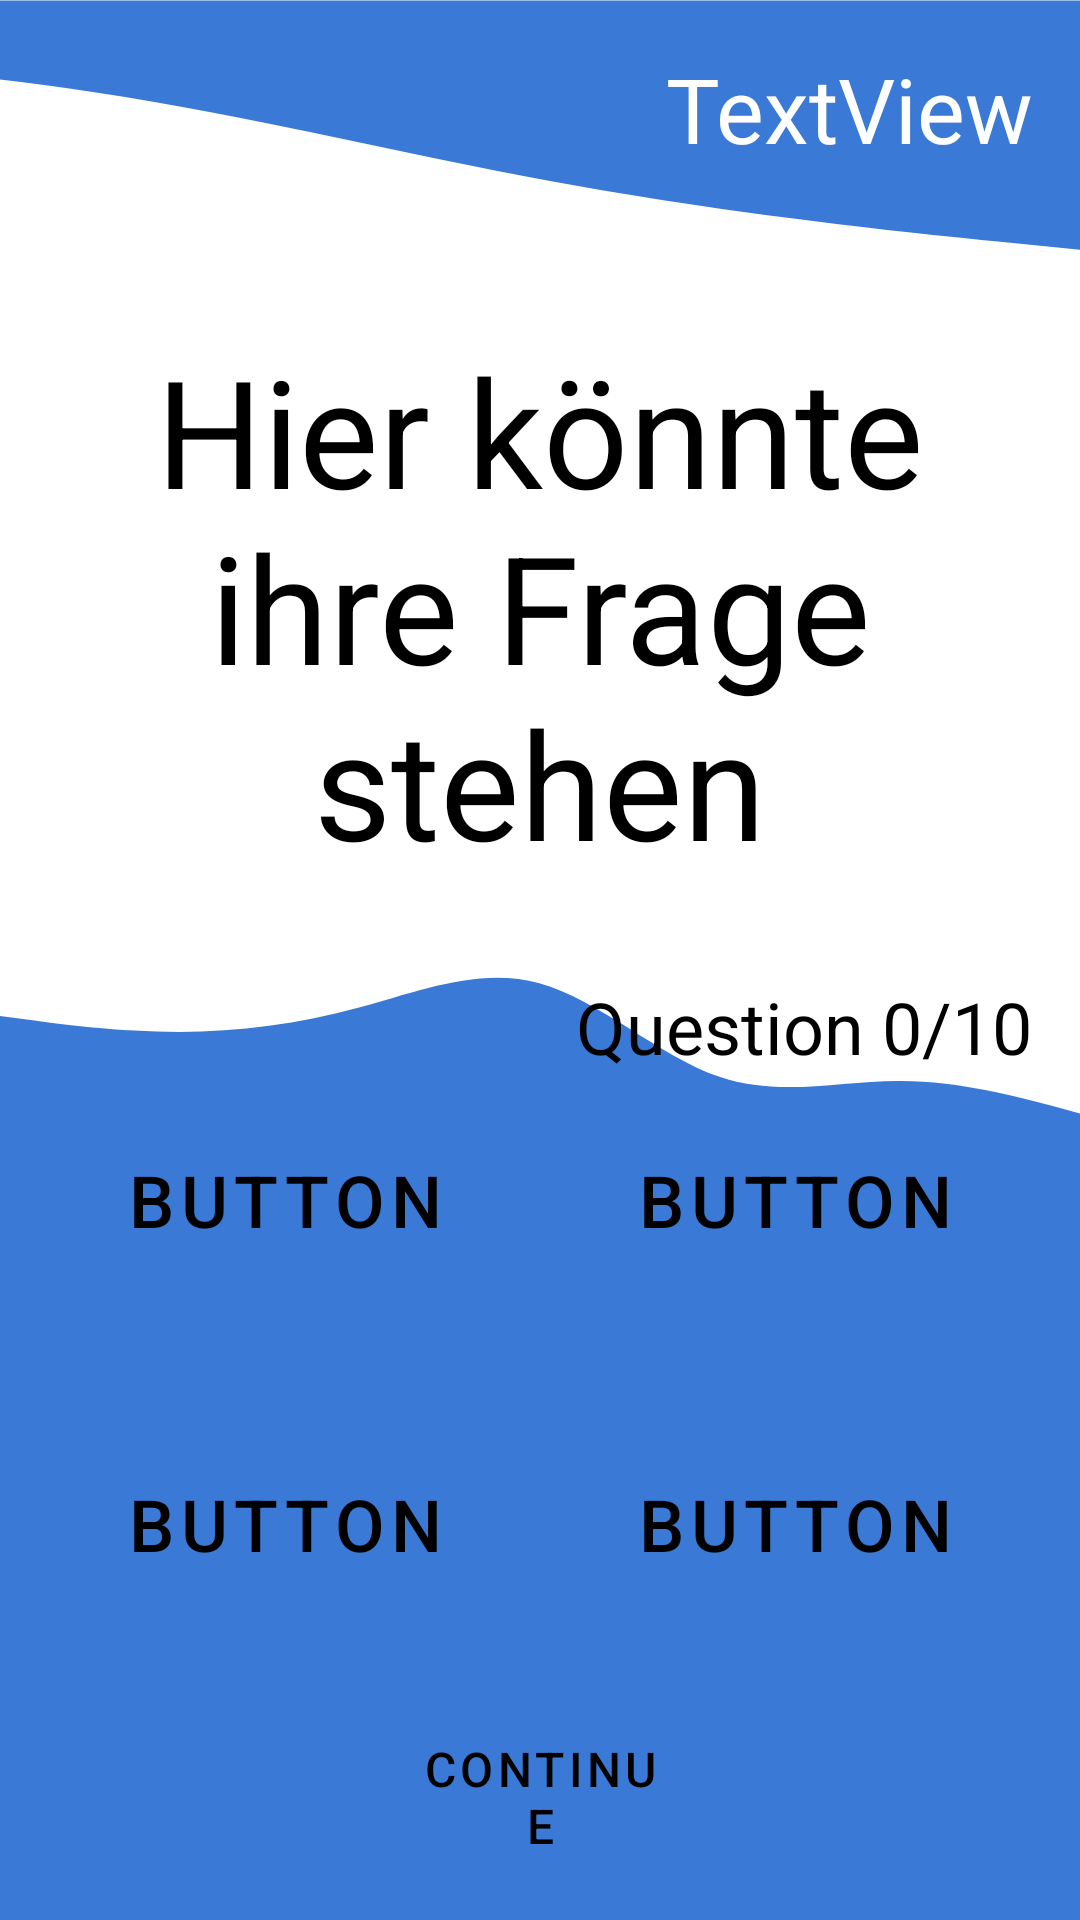

The Android layout XML behind this screen, and the referenced resources:
<!-- AndroidManifest.xml: application theme Theme.QuizApp -->
<!-- res/layout/quiz_activity.xml -->
<?xml version="1.0" encoding="utf-8"?>
<androidx.constraintlayout.widget.ConstraintLayout xmlns:android="http://schemas.android.com/apk/res/android"
    xmlns:app="http://schemas.android.com/apk/res-auto"
    xmlns:tools="http://schemas.android.com/tools"
    android:layout_width="match_parent"
    android:layout_height="match_parent"
    android:background="@drawable/ic_wave_background">


    <TextView
        android:id="@+id/frageTitelNummer"
        style="@style/textOnDark"
        android:layout_width="200dp"
        android:layout_height="51dp"
        android:layout_marginTop="16dp"
        android:layout_marginEnd="16dp"
        android:autoSizeMaxTextSize="30sp"
        android:autoSizeMinTextSize="12sp"
        android:autoSizeTextType="uniform"
        android:gravity="end"
        android:text="TextView"
        android:textAlignment="viewEnd"
        app:layout_constraintEnd_toEndOf="parent"
        app:layout_constraintTop_toTopOf="parent" />

    <TextView
        android:id="@+id/Frage"
        style="@style/textOnLight"
        android:layout_width="match_parent"
        android:layout_height="200dp"
        android:layout_marginStart="16dp"
        android:layout_marginEnd="16dp"
        android:autoSizeMaxTextSize="50sp"
        android:autoSizeMinTextSize="12sp"
        android:autoSizeStepGranularity="2sp"
        android:autoSizeTextType="uniform"
        android:text="Hier könnte ihre Frage stehen"
        android:textAlignment="center"
        android:textSize="30dp"
        app:layout_constraintBottom_toBottomOf="parent"
        app:layout_constraintEnd_toEndOf="parent"
        app:layout_constraintStart_toStartOf="parent"
        app:layout_constraintTop_toTopOf="parent"
        app:layout_constraintVertical_bias="0.25" />

    <TextView
        android:id="@+id/ScoreNumber"
        style="@style/textOnLight"
        android:layout_width="wrap_content"
        android:layout_height="wrap_content"
        android:layout_marginTop="16dp"
        android:layout_marginEnd="16dp"
        android:text="Question 0/10"
        android:textAlignment="viewEnd"
        android:textSize="24sp"
        app:layout_constraintEnd_toEndOf="parent"
        app:layout_constraintTop_toBottomOf="@+id/Frage" />

    <Button
        android:id="@+id/antwort2"
        style="@style/quizButton"
        android:layout_width="170sp"
        android:layout_height="100sp"
        android:layout_marginEnd="16dp"
        android:layout_marginBottom="8dp"
        android:onClick="answer"
        android:text="Button"
        app:layout_constraintBottom_toTopOf="@+id/antwort4"
        app:layout_constraintEnd_toEndOf="parent"
        app:layout_constraintHorizontal_bias="0.5"
        app:layout_constraintStart_toEndOf="@+id/antwort1" />

    <Button
        android:id="@+id/antwort4"
        style="@style/quizButton"
        android:layout_width="170sp"
        android:layout_height="100sp"
        android:layout_marginEnd="16dp"
        android:layout_marginBottom="16dp"
        android:onClick="answer"
        android:text="Button"
        app:layout_constraintBottom_toTopOf="@+id/btnContinue"
        app:layout_constraintEnd_toEndOf="parent"
        app:layout_constraintHorizontal_bias="0.5"
        app:layout_constraintStart_toEndOf="@+id/antwort3" />

    <Button
        android:id="@+id/antwort3"
        style="@style/quizButton"
        android:layout_width="170sp"
        android:layout_height="100sp"
        android:layout_marginStart="16dp"
        android:layout_marginBottom="16dp"
        android:onClick="answer"
        android:text="Button"
        app:layout_constraintBottom_toTopOf="@+id/btnContinue"
        app:layout_constraintEnd_toStartOf="@+id/antwort4"
        app:layout_constraintHorizontal_bias="0.5"
        app:layout_constraintStart_toStartOf="parent" />

    <Button
        android:id="@+id/antwort1"
        style="@style/quizButton"
        android:layout_width="170sp"
        android:layout_height="100sp"
        android:layout_marginStart="16dp"
        android:layout_marginBottom="8dp"
        android:onClick="answer"
        android:text="Button"
        app:layout_constraintBottom_toTopOf="@+id/antwort3"
        app:layout_constraintEnd_toStartOf="@+id/antwort2"
        app:layout_constraintHorizontal_bias="0.5"
        app:layout_constraintStart_toStartOf="parent" />

    <Button
        android:id="@+id/btnContinue"
        style="@style/quizButton"
        android:layout_width="120sp"
        android:layout_height="50sp"
        android:layout_marginBottom="16dp"
        android:onClick="clickContinue"
        android:text="Continue"
        app:layout_constraintBottom_toBottomOf="parent"
        app:layout_constraintEnd_toEndOf="parent"
        app:layout_constraintStart_toStartOf="parent" />


</androidx.constraintlayout.widget.ConstraintLayout>
<!-- resources referenced by this layout -->
<resources>
  <!-- drawable ic_wave_background (drawable) -->
  <vector xmlns:android="http://schemas.android.com/apk/res/android"
      android:width="1438.1dp"
      android:height="2614.2dp"
      android:viewportWidth="1438.1"
      android:viewportHeight="2614.2">
    <path
        android:pathData="M-1.9,1383L38.1,1388.5C78.1,1394.4 158.1,1404.8 238.1,1405.1C318.1,1404.8 398.1,1394.4 478.1,1371.9C558.1,1349.7 638.1,1316.4 718.1,1338.6C798.1,1361.2 878.1,1438.1 958.1,1466.2C1038.1,1494.2 1118.1,1471.4 1198.1,1471.7C1278.1,1471.4 1358.1,1494.2 1398.1,1504.9L1438.1,1516.1L1438.1,2619.1L1398.1,2619.1C1358.1,2619.1 1278.1,2619.1 1198.1,2619.1C1118.1,2619.1 1038.1,2619.1 958.1,2619.1C878.1,2619.1 798.1,2619.1 718.1,2619.1C638.1,2619.1 558.1,2619.1 478.1,2619.1C398.1,2619.1 318.1,2619.1 238.1,2619.1C158.1,2619.1 78.1,2619.1 38.1,2619.1L-1.9,2619.1L-1.9,1383Z"
        android:fillColor="?attr/colorPrimary"/>
    <path
        android:pathData="M-534.1,68.5L-424.5,74.1C-314.9,80.2 -95.7,90.8 123.4,125.1C342.6,158.7 561.8,216 781,255.3C1000.2,294.6 1219.3,317.9 1328.9,328.9L1438.5,340.2L1438.5,0.6L1328.9,0.6C1219.3,0.6 1000.2,0.6 781,0.6C561.8,0.6 342.6,0.6 123.4,0.6C-95.7,0.6 -314.9,0.6 -424.5,0.6L-534.1,0.6L-534.1,68.5Z"
        android:fillColor="?attr/colorPrimary"/>
  </vector>
  <style name="quizButton" parent="Widget.MaterialComponents.Button">
          <item name="android:textColor">@color/black</item>
          <item name="android:backgroundTint">@color/white</item>
          <item name="cornerRadius">20dp</item>
          <item name="autoSizeMinTextSize">12sp</item>
          <item name="autoSizeMaxTextSize">24sp</item>
          <item name="autoSizeStepGranularity">2sp</item>
          <item name="autoSizeTextType">uniform</item>
          <item name="android:breakStrategy">simple</item>
      </style>
  <style name="textOnDark" parent="Widget.MaterialComponents.TextView">
          <item name="android:textColor">@color/white</item>
      </style>
  <style name="textOnLight" parent="Widget.MaterialComponents.TextView">
          <item name="android:textColor">@color/black</item>
      </style>
  <style name="Theme.QuizApp" parent="Theme.MaterialComponents.DayNight.NoActionBar">
          
          <item name="colorPrimary">@color/main_color</item>
          <item name="colorPrimaryVariant">@color/purple_700</item>
          <item name="colorOnPrimary">@color/white</item>
          
          <item name="colorSecondary">@color/teal_200</item>
          <item name="colorSecondaryVariant">@color/teal_700</item>
          <item name="colorOnSecondary">@color/teal_200</item>
          
          <item name="android:statusBarColor" tools:targetApi="l">?attr/colorPrimary</item>
          
      </style>
  <color name="black">#FF000000</color>
  <color name="white">#FFFFFFFF</color>
  <color name="main_color">#3A7AD6</color>
  <color name="purple_700">#FF3700B3</color>
  <color name="teal_200">#FF03DAC5</color>
  <color name="teal_700">#FF018786</color>
</resources>
